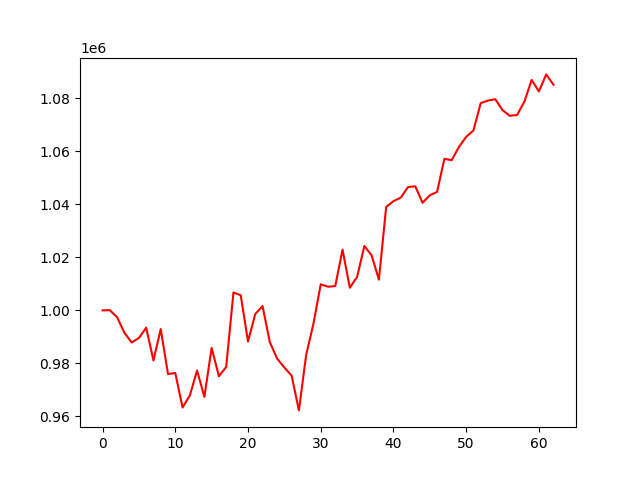

The table this chart was drawn from, first rows:
, 0
0, 1000000
1, 1000098
2, 997407
3, 991614
4, 987883
5, 989576
6, 993469
7, 981098
8, 992951
9, 975986
10, 976368
11, 963331
12, 967871
13, 977325
14, 967341
15, 985848
16, 975114
17, 978662
18, 1006740
19, 1005732
20, 988236
21, 998628
22, 1001639
23, 988029
24, 981839
25, 978438
26, 975348
27, 962251
28, 983229
29, 994979
30, 1009839
31, 1008929
32, 1009182
33, 1022932
34, 1008546
35, 1012604
36, 1024324
37, 1020772
38, 1011599
39, 1039064
40, 1041220
41, 1042540
42, 1046535
43, 1046840
44, 1040596
45, 1043442
46, 1044714
47, 1057210
48, 1056674
49, 1061664
50, 1065505
51, 1067924
52, 1078240
53, 1079203
54, 1079700
55, 1075581
56, 1073426
57, 1073770
58, 1078767
59, 1086985
... 3 more rows
